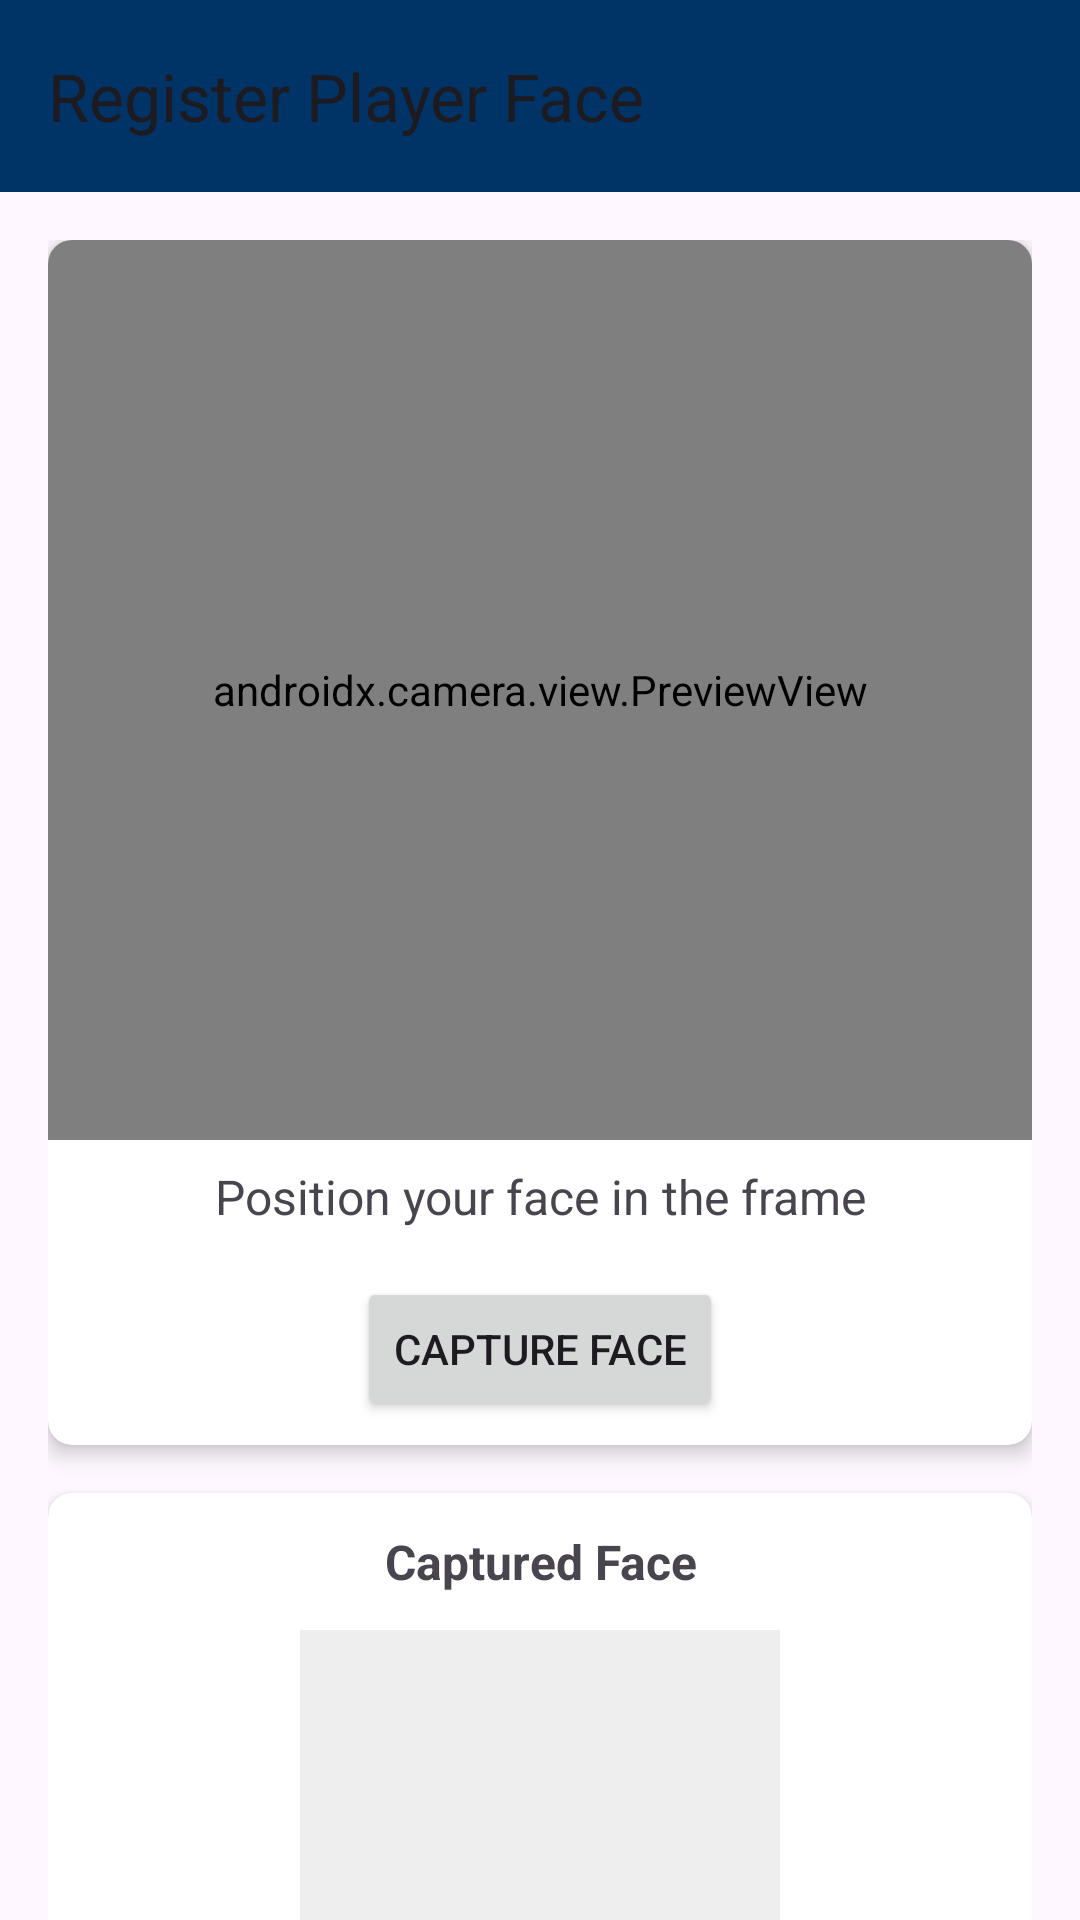

The Android layout XML behind this screen, and the referenced resources:
<!-- AndroidManifest.xml: activity theme Theme.SPUCRICKETCLUB -->
<!-- res/layout/activity_player_registration.xml -->
<?xml version="1.0" encoding="utf-8"?>
<androidx.coordinatorlayout.widget.CoordinatorLayout xmlns:android="http://schemas.android.com/apk/res/android"
    xmlns:app="http://schemas.android.com/apk/res-auto"
    xmlns:tools="http://schemas.android.com/tools"
    android:layout_width="match_parent"
    android:layout_height="match_parent"
    tools:context=".ui.PlayerRegistrationActivity">

    <com.google.android.material.appbar.AppBarLayout
        android:layout_width="match_parent"
        android:layout_height="wrap_content">

        <androidx.appcompat.widget.Toolbar
            android:id="@+id/toolbar"
            android:layout_width="match_parent"
            android:layout_height="?attr/actionBarSize"
            app:title="Register Player Face"
            android:background="?attr/colorPrimary" />

    </com.google.android.material.appbar.AppBarLayout>

    <androidx.core.widget.NestedScrollView
        android:layout_width="match_parent"
        android:layout_height="match_parent"
        app:layout_behavior="@string/appbar_scrolling_view_behavior">

        <LinearLayout
            android:layout_width="match_parent"
            android:layout_height="match_parent"
            android:orientation="vertical"
            android:padding="16dp">

            
            <androidx.cardview.widget.CardView
                android:layout_width="match_parent"
                android:layout_height="wrap_content"
                android:layout_marginBottom="16dp"
                app:cardCornerRadius="8dp"
                app:cardElevation="4dp">

                <LinearLayout
                    android:layout_width="match_parent"
                    android:layout_height="wrap_content"
                    android:orientation="vertical">

                    <FrameLayout
                        android:layout_width="match_parent"
                        android:layout_height="300dp">

                        <androidx.camera.view.PreviewView
                            android:id="@+id/face_camera_preview"
                            android:layout_width="match_parent"
                            android:layout_height="match_parent" />

                        <View
                            android:id="@+id/face_overlay"
                            android:layout_width="160dp"
                            android:layout_height="160dp"
                            android:layout_gravity="center"
                            android:background="@drawable/face_detection_overlay"
                            android:visibility="invisible" />

                    </FrameLayout>

                    <TextView
                        android:id="@+id/text_face_status"
                        android:layout_width="match_parent"
                        android:layout_height="wrap_content"
                        android:gravity="center"
                        android:padding="8dp"
                        android:text="Position your face in the frame"
                        android:textSize="16sp" />

                    <LinearLayout
                        android:layout_width="match_parent"
                        android:layout_height="wrap_content"
                        android:gravity="center"
                        android:orientation="horizontal"
                        android:padding="8dp">

                        <Button
                            android:id="@+id/button_capture_face"
                            android:layout_width="wrap_content"
                            android:layout_height="wrap_content"
                            android:text="Capture Face" />

                    </LinearLayout>
                </LinearLayout>
            </androidx.cardview.widget.CardView>

            
            <androidx.cardview.widget.CardView
                android:layout_width="match_parent"
                android:layout_height="wrap_content"
                android:layout_marginBottom="16dp"
                app:cardCornerRadius="8dp"
                app:cardElevation="4dp">

                <LinearLayout
                    android:layout_width="match_parent"
                    android:layout_height="wrap_content"
                    android:orientation="vertical"
                    android:padding="8dp">

                    <TextView
                        android:layout_width="match_parent"
                        android:layout_height="wrap_content"
                        android:gravity="center"
                        android:padding="4dp"
                        android:text="Captured Face"
                        android:textSize="16sp"
                        android:textStyle="bold" />

                    <ImageView
                        android:id="@+id/image_captured_face"
                        android:layout_width="160dp"
                        android:layout_height="160dp"
                        android:layout_gravity="center"
                        android:layout_margin="8dp"
                        android:scaleType="centerCrop"
                        android:background="#EEEEEE"
                        android:contentDescription="Captured face image" />

                    <Button
                        android:id="@+id/button_retake"
                        android:layout_width="wrap_content"
                        android:layout_height="wrap_content"
                        android:layout_gravity="center"
                        android:enabled="false"
                        android:text="Retake" />
                </LinearLayout>

            </androidx.cardview.widget.CardView>

            
            <androidx.cardview.widget.CardView
                android:layout_width="match_parent"
                android:layout_height="wrap_content"
                app:cardCornerRadius="8dp"
                app:cardElevation="4dp">

                <LinearLayout
                    android:layout_width="match_parent"
                    android:layout_height="wrap_content"
                    android:orientation="vertical"
                    android:padding="16dp">

                    <TextView
                        android:layout_width="match_parent"
                        android:layout_height="wrap_content"
                        android:text="Player Information"
                        android:textSize="18sp"
                        android:textStyle="bold" />

                    <com.google.android.material.textfield.TextInputLayout
                        android:layout_width="match_parent"
                        android:layout_height="wrap_content"
                        android:layout_marginTop="8dp"
                        android:hint="Player Name"
                        style="@style/Widget.MaterialComponents.TextInputLayout.OutlinedBox">

                        <com.google.android.material.textfield.TextInputEditText
                            android:id="@+id/edit_player_name"
                            android:layout_width="match_parent"
                            android:layout_height="wrap_content"
                            android:inputType="textPersonName" />
                    </com.google.android.material.textfield.TextInputLayout>

                    <TextView
                        android:layout_width="match_parent"
                        android:layout_height="wrap_content"
                        android:layout_marginTop="16dp"
                        android:text="Player Role"
                        android:textSize="16sp" />

                    <RadioGroup
                        android:id="@+id/radio_player_role"
                        android:layout_width="match_parent"
                        android:layout_height="wrap_content"
                        android:layout_marginTop="8dp">

                        <RadioButton
                            android:id="@+id/radio_batsman"
                            android:layout_width="match_parent"
                            android:layout_height="wrap_content"
                            android:text="Batsman" />

                        <RadioButton
                            android:id="@+id/radio_bowler"
                            android:layout_width="match_parent"
                            android:layout_height="wrap_content"
                            android:text="Bowler" />

                        <RadioButton
                            android:id="@+id/radio_all_rounder"
                            android:layout_width="match_parent"
                            android:layout_height="wrap_content"
                            android:text="All-Rounder" />

                        <RadioButton
                            android:id="@+id/radio_wicket_keeper"
                            android:layout_width="match_parent"
                            android:layout_height="wrap_content"
                            android:text="Wicket-Keeper" />
                    </RadioGroup>

                    <Button
                        android:id="@+id/button_register"
                        android:layout_width="match_parent"
                        android:layout_height="wrap_content"
                        android:layout_marginTop="16dp"
                        android:enabled="false"
                        android:text="Register Player" />
                </LinearLayout>
            </androidx.cardview.widget.CardView>
        </LinearLayout>
    </androidx.core.widget.NestedScrollView>

</androidx.coordinatorlayout.widget.CoordinatorLayout>
<!-- resources referenced by this layout -->
<resources>
  <!-- drawable face_detection_overlay (drawable) -->
  <?xml version="1.0" encoding="utf-8"?>
  <shape xmlns:android="http://schemas.android.com/apk/res/android"
      android:shape="oval">
      <stroke
          android:width="3dp"
          android:color="#2196F3" />
      <solid android:color="#332196F3" />
  </shape>
  <style name="Theme.SPUCRICKETCLUB" parent="Base.Theme.SPUCRICKETCLUB" />
  <style name="Base.Theme.SPUCRICKETCLUB" parent="Theme.Material3.DayNight.NoActionBar">
  
  
      
          <item name="colorPrimary">@color/spu_blue</item>
          <item name="colorPrimaryVariant">@color/spu_dark_blue</item>
          <item name="colorOnPrimary">@color/white</item>
          
          <item name="colorSecondary">@color/spu_gold</item>
          <item name="colorSecondaryVariant">@color/spu_gold_dark</item>
          <item name="colorOnSecondary">@color/black</item>
          
          <item name="android:statusBarColor">?attr/colorPrimaryVariant</item>
          
      </style>
  <color name="spu_blue">#003366</color>
  <color name="spu_dark_blue">#003366</color>
  <color name="white">#FFFFFFFF</color>
  <color name="spu_gold">#FFCC33</color>
  <color name="spu_gold_dark">#E6B800</color>
  <color name="black">#FF000000</color>
</resources>
